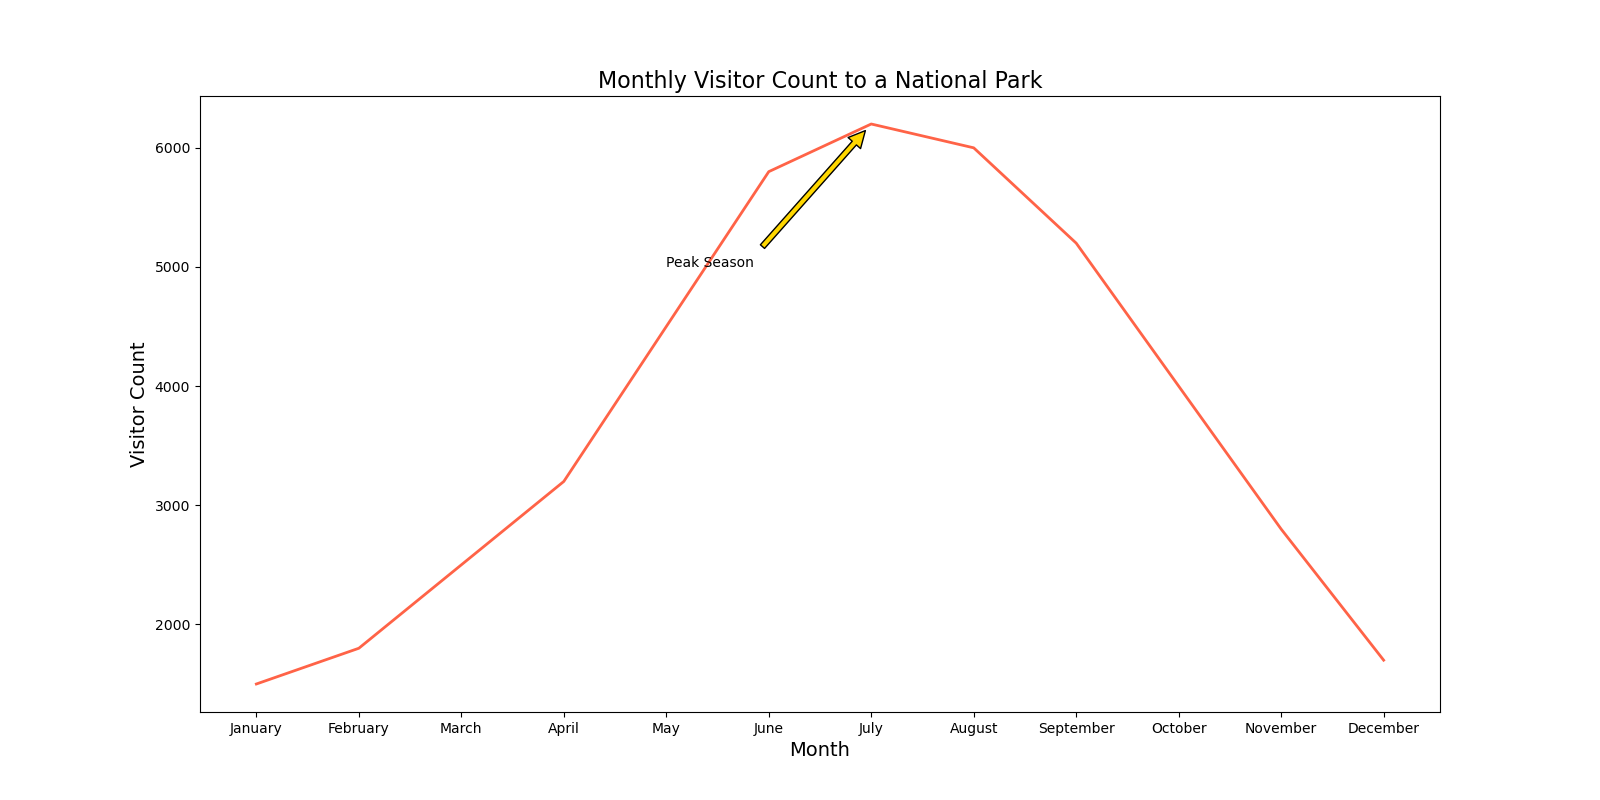

The table this chart was drawn from, first rows:
Month, VisitorCount
January, 1500
February, 1800
March, 2500
April, 3200
May, 4500
June, 5800
July, 6200
August, 6000
September, 5200
October, 4000
November, 2800
December, 1700
